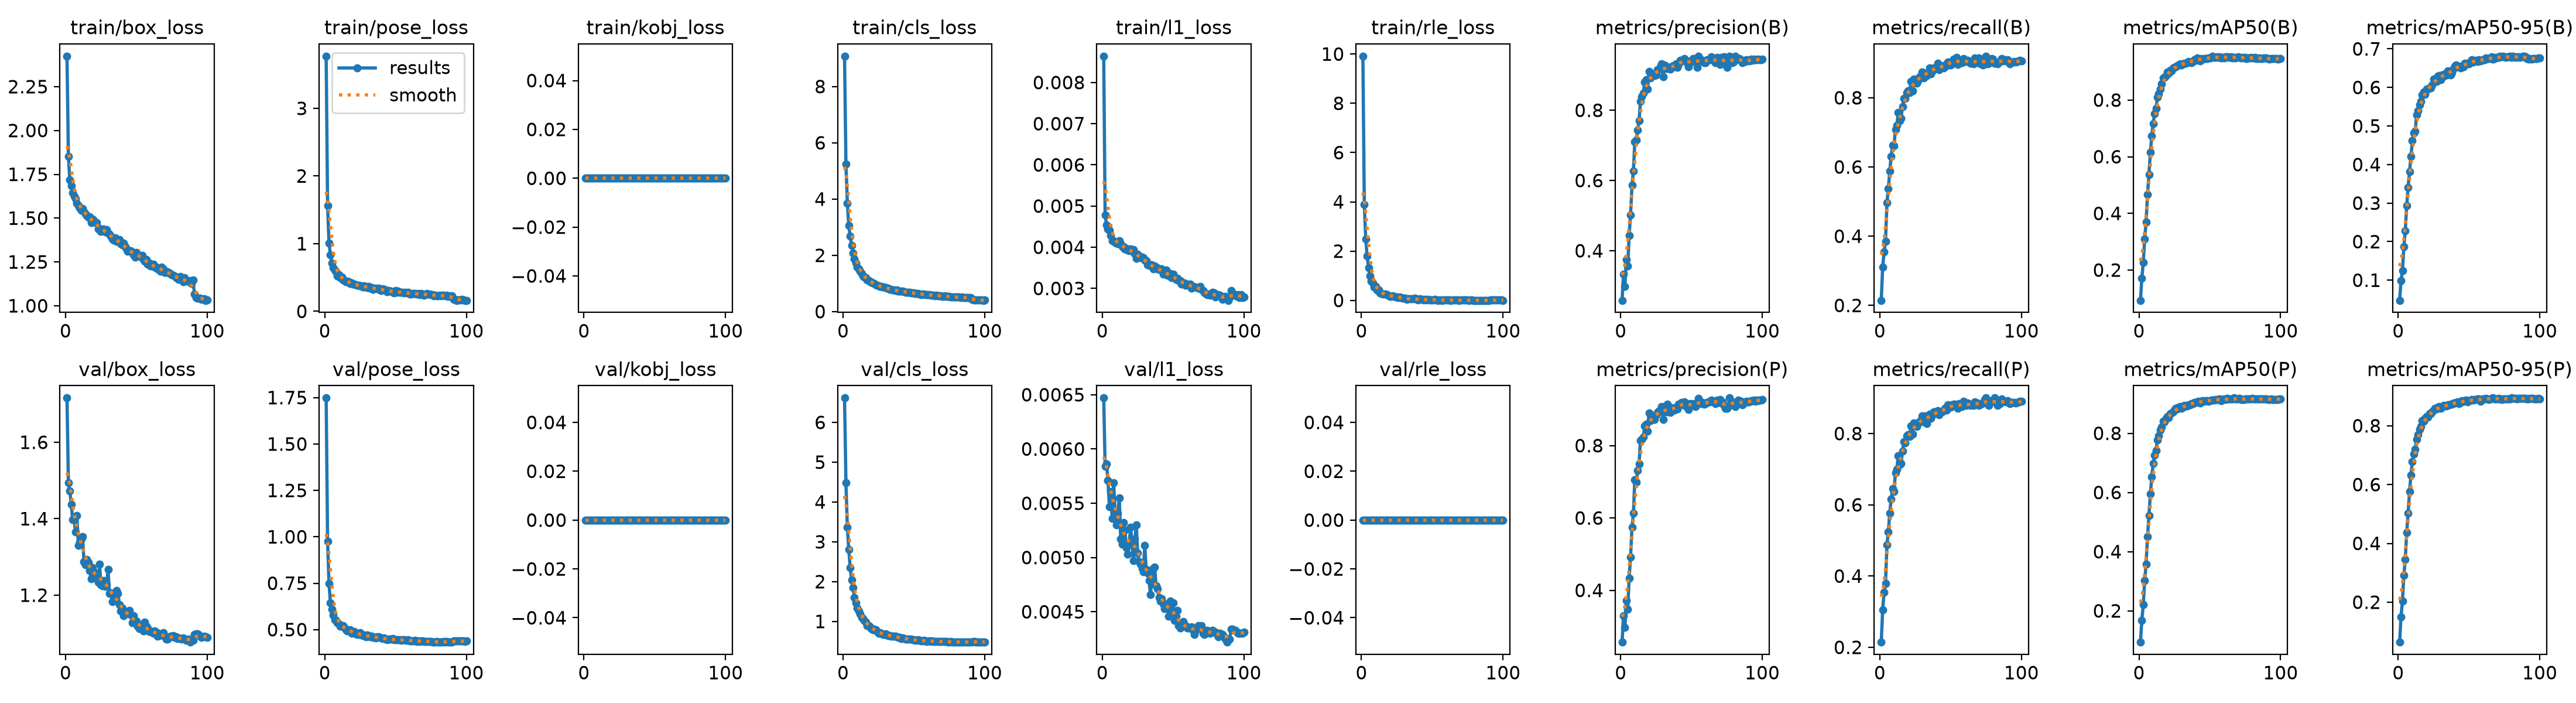

Values plotted in this chart, from the file beside it:
epoch, time, train/box_loss, train/pose_loss, train/kobj_loss, train/cls_loss, train/l1_loss, train/rle_loss, metrics/precision(B), metrics/recall(B), metrics/mAP50(B), metrics/mAP50-95(B), metrics/precision(P), metrics/recall(P), metrics/mAP50(P), metrics/mAP50-95(P), val/box_loss, val/pose_loss, val/kobj_loss, val/cls_loss, val/l1_loss, val/rle_loss, lr/pg0, lr/pg1
1, 30.5, 2.424, 3.771, 0, 9.079, 0.00864, 9.914, 0.2588, 0.2146, 0.09305, 0.04772, 0.2567, 0.2144, 0.09408, 0.064, 1.716, 1.748, 0, 6.613, 0.00647, 0, 0.0001848, 0.0001848
2, 58.78, 1.851, 1.561, 0, 5.245, 0.00478, 3.885, 0.3328, 0.3102, 0.1718, 0.09885, 0.3305, 0.3049, 0.1684, 0.1506, 1.494, 0.9772, 0, 4.485, 0.00584, 0, 0.0003665, 0.0003665
3, 86.92, 1.719, 1.007, 0, 3.854, 0.00454, 2.5, 0.2986, 0.3545, 0.2264, 0.125, 0.2969, 0.3539, 0.2205, 0.204, 1.472, 0.7481, 0, 3.359, 0.00586, 0, 0.0005445, 0.0005445
4, 114.8, 1.686, 0.8376, 0, 3.067, 0.00444, 1.791, 0.3753, 0.3853, 0.3096, 0.1863, 0.3718, 0.3791, 0.3025, 0.2905, 1.438, 0.6451, 0, 2.801, 0.00571, 0, 0.0005395, 0.0005395
5, 142.9, 1.644, 0.7107, 0, 2.673, 0.00441, 1.322, 0.3568, 0.4962, 0.3693, 0.2279, 0.348, 0.4873, 0.3581, 0.3453, 1.398, 0.6096, 0, 2.352, 0.00547, 0, 0.000534, 0.000534
6, 170.6, 1.625, 0.6479, 0, 2.345, 0.00428, 0.9937, 0.4441, 0.5369, 0.4666, 0.293, 0.4339, 0.5236, 0.4512, 0.4359, 1.399, 0.5766, 0, 2.044, 0.00561, 0, 0.0005285, 0.0005285
7, 198.6, 1.612, 0.6069, 0, 2.069, 0.00415, 0.7669, 0.5018, 0.5878, 0.5361, 0.341, 0.4924, 0.5766, 0.5217, 0.5035, 1.365, 0.5528, 0, 1.843, 0.00536, 0, 0.000523, 0.000523
8, 226.9, 1.584, 0.5864, 0, 1.869, 0.00416, 0.6989, 0.5862, 0.6303, 0.6147, 0.3818, 0.5751, 0.616, 0.5945, 0.5755, 1.408, 0.5504, 0, 1.606, 0.00569, 0, 0.0005175, 0.0005175
9, 254.7, 1.572, 0.5249, 0, 1.731, 0.00411, 0.5356, 0.6267, 0.6624, 0.6733, 0.421, 0.6128, 0.6449, 0.6528, 0.6329, 1.33, 0.5367, 0, 1.471, 0.00543, 0, 0.000512, 0.000512
10, 282.4, 1.559, 0.5435, 0, 1.589, 0.0041, 0.5594, 0.7109, 0.6612, 0.7175, 0.4613, 0.7055, 0.6369, 0.6985, 0.6785, 1.337, 0.5312, 0, 1.337, 0.0053, 0, 0.0005065, 0.0005065
11, 310.3, 1.544, 0.4944, 0, 1.524, 0.00409, 0.4271, 0.7159, 0.7079, 0.7511, 0.482, 0.6993, 0.69, 0.7257, 0.7034, 1.347, 0.5194, 0, 1.258, 0.00541, 0, 0.000501, 0.000501
12, 338.1, 1.556, 0.5035, 0, 1.433, 0.00415, 0.4099, 0.7441, 0.7198, 0.7702, 0.4866, 0.7309, 0.7004, 0.7422, 0.7193, 1.353, 0.5171, 0, 1.193, 0.00555, 0, 0.0004955, 0.0004955
13, 366.6, 1.539, 0.4606, 0, 1.351, 0.00408, 0.2931, 0.7703, 0.7569, 0.8099, 0.5287, 0.7491, 0.7379, 0.7778, 0.7535, 1.288, 0.5224, 0, 1.095, 0.00517, 0, 0.0004899, 0.0004899
14, 394.2, 1.523, 0.4521, 0, 1.263, 0.00401, 0.2664, 0.826, 0.7335, 0.8231, 0.5402, 0.8138, 0.7133, 0.792, 0.7703, 1.279, 0.5097, 0, 1.077, 0.00512, 0, 0.0004844, 0.0004844
15, 422.2, 1.513, 0.4376, 0, 1.224, 0.00401, 0.2599, 0.8385, 0.741, 0.8394, 0.5542, 0.8179, 0.7169, 0.8105, 0.7874, 1.293, 0.5007, 0, 1.019, 0.00532, 0, 0.0004789, 0.0004789
16, 449.8, 1.505, 0.4454, 0, 1.195, 0.00396, 0.2439, 0.8481, 0.7749, 0.8565, 0.5644, 0.8234, 0.7503, 0.8211, 0.7972, 1.286, 0.494, 0, 0.9818, 0.00525, 0, 0.0004734, 0.0004734
17, 477.5, 1.508, 0.434, 0, 1.121, 0.00397, 0.2487, 0.8802, 0.798, 0.8788, 0.5806, 0.855, 0.7778, 0.8411, 0.817, 1.265, 0.4919, 0, 0.8896, 0.00509, 0, 0.0004679, 0.0004679
18, 505, 1.475, 0.4143, 0, 1.095, 0.00393, 0.2418, 0.8879, 0.7985, 0.8793, 0.588, 0.86, 0.774, 0.8388, 0.8164, 1.243, 0.4982, 0, 0.8932, 0.00503, 0, 0.0004624, 0.0004624
19, 532.8, 1.494, 0.4174, 0, 1.071, 0.00392, 0.1984, 0.8597, 0.8157, 0.887, 0.5825, 0.8404, 0.7936, 0.8502, 0.8255, 1.271, 0.4798, 0, 0.8635, 0.00513, 0, 0.0004569, 0.0004569
20, 560.5, 1.489, 0.4032, 0, 1.033, 0.00396, 0.1667, 0.9112, 0.8203, 0.8991, 0.5963, 0.8901, 0.7968, 0.8562, 0.8307, 1.262, 0.4874, 0, 0.8217, 0.00528, 0, 0.0004514, 0.0004514
21, 588.3, 1.475, 0.4007, 0, 1.01, 0.00391, 0.163, 0.8929, 0.8155, 0.8957, 0.5965, 0.8692, 0.7911, 0.8536, 0.8295, 1.255, 0.4884, 0, 0.795, 0.00513, 0, 0.0004459, 0.0004459
22, 616, 1.475, 0.393, 0, 0.9896, 0.00394, 0.1921, 0.9015, 0.8469, 0.9058, 0.5984, 0.8794, 0.8215, 0.8657, 0.841, 1.249, 0.4776, 0, 0.799, 0.00497, 0, 0.0004404, 0.0004404
23, 643.8, 1.437, 0.3858, 0, 0.9529, 0.00385, 0.1646, 0.9022, 0.8208, 0.9021, 0.5984, 0.8808, 0.7983, 0.8683, 0.8407, 1.233, 0.4751, 0, 0.7948, 0.00517, 0, 0.0004349, 0.0004349
24, 671.4, 1.44, 0.3842, 0, 0.9328, 0.00373, 0.1397, 0.8984, 0.8541, 0.9143, 0.6057, 0.8716, 0.8301, 0.872, 0.8468, 1.281, 0.4747, 0, 0.7452, 0.0053, 0, 0.0004294, 0.0004294
25, 699.3, 1.423, 0.373, 0, 0.9146, 0.00383, 0.1443, 0.9005, 0.8528, 0.9143, 0.6221, 0.8845, 0.8224, 0.8783, 0.8534, 1.227, 0.4824, 0, 0.6991, 0.00504, 0, 0.0004239, 0.0004239
26, 726.8, 1.436, 0.372, 0, 0.8917, 0.00375, 0.1069, 0.9148, 0.8427, 0.9176, 0.6185, 0.8921, 0.8201, 0.8838, 0.8587, 1.224, 0.4714, 0, 0.7127, 0.00496, 0, 0.0004184, 0.0004184
27, 754.3, 1.437, 0.3608, 0, 0.8872, 0.00377, 0.1301, 0.9179, 0.8495, 0.9211, 0.615, 0.8969, 0.8278, 0.8823, 0.8567, 1.238, 0.4684, 0, 0.6951, 0.00494, 0, 0.0004129, 0.0004129
28, 781.9, 1.42, 0.3779, 0, 0.8734, 0.00376, 0.1159, 0.9235, 0.8607, 0.9242, 0.629, 0.8972, 0.8354, 0.888, 0.8634, 1.223, 0.4703, 0, 0.6772, 0.0049, 0, 0.0004074, 0.0004074
29, 809.7, 1.436, 0.3709, 0, 0.8651, 0.00375, 0.08049, 0.932, 0.8596, 0.9282, 0.63, 0.9079, 0.8365, 0.8902, 0.8644, 1.227, 0.4611, 0, 0.6724, 0.00487, 0, 0.0004019, 0.0004019
30, 837.3, 1.413, 0.3484, 0, 0.8444, 0.00369, 0.07784, 0.8958, 0.8743, 0.9237, 0.6204, 0.8723, 0.8501, 0.8836, 0.8587, 1.267, 0.4702, 0, 0.6907, 0.00511, 0, 0.0003964, 0.0003964
31, 865.1, 1.406, 0.364, 0, 0.8259, 0.00367, 0.09151, 0.9287, 0.8581, 0.928, 0.6315, 0.9078, 0.8327, 0.8878, 0.8629, 1.205, 0.4665, 0, 0.6635, 0.00489, 0, 0.0003909, 0.0003909
32, 893, 1.399, 0.3452, 0, 0.8302, 0.00357, 0.04647, 0.9193, 0.8714, 0.9304, 0.6289, 0.8936, 0.8495, 0.8936, 0.8697, 1.206, 0.4617, 0, 0.6488, 0.00486, 0, 0.0003854, 0.0003854
33, 920.9, 1.38, 0.3527, 0, 0.7984, 0.00356, 0.05518, 0.924, 0.8647, 0.9294, 0.6353, 0.9141, 0.8287, 0.8925, 0.8677, 1.182, 0.4645, 0, 0.6377, 0.00479, 0, 0.0003799, 0.0003799
34, 948.4, 1.374, 0.3228, 0, 0.783, 0.00357, 0.06205, 0.9187, 0.8691, 0.9326, 0.6324, 0.894, 0.8448, 0.8926, 0.868, 1.186, 0.4571, 0, 0.6292, 0.00466, 0, 0.0003744, 0.0003744
35, 976.3, 1.388, 0.3407, 0, 0.7754, 0.00358, 0.06301, 0.9164, 0.8863, 0.9357, 0.6427, 0.8916, 0.8549, 0.8968, 0.8716, 1.191, 0.4578, 0, 0.6254, 0.00479, 0, 0.0003688, 0.0003688
36, 1004, 1.367, 0.3375, 0, 0.7658, 0.00347, 0.0619, 0.9232, 0.87, 0.9346, 0.6345, 0.9052, 0.8428, 0.8968, 0.8707, 1.212, 0.4565, 0, 0.6265, 0.0049, 0, 0.0003633, 0.0003633
37, 1032, 1.37, 0.33, 0, 0.752, 0.00355, 0.06783, 0.9278, 0.8758, 0.9325, 0.6317, 0.9023, 0.8506, 0.8999, 0.874, 1.204, 0.4617, 0, 0.6274, 0.00491, 0, 0.0003578, 0.0003578
38, 1059, 1.378, 0.3441, 0, 0.7583, 0.00352, 0.08115, 0.9235, 0.8853, 0.937, 0.6388, 0.8983, 0.8605, 0.9011, 0.8735, 1.176, 0.4614, 0, 0.6091, 0.00474, 0, 0.0003523, 0.0003523
39, 1088, 1.354, 0.3143, 0, 0.7324, 0.00347, 0.03392, 0.9325, 0.8842, 0.9415, 0.6492, 0.906, 0.8582, 0.9048, 0.8779, 1.159, 0.4566, 0, 0.5962, 0.00471, 0, 0.0003468, 0.0003468
40, 1115, 1.349, 0.3087, 0, 0.7345, 0.00346, 0.02494, 0.9213, 0.8882, 0.9412, 0.6544, 0.9012, 0.8627, 0.9038, 0.8774, 1.167, 0.4555, 0, 0.599, 0.00463, 0, 0.0003413, 0.0003413
41, 1143, 1.359, 0.3305, 0, 0.7217, 0.00347, 0.05319, 0.9301, 0.8995, 0.9477, 0.6574, 0.9144, 0.8641, 0.9063, 0.8794, 1.146, 0.4529, 0, 0.575, 0.0046, 0, 0.0003358, 0.0003358
42, 1171, 1.339, 0.3237, 0, 0.7257, 0.00347, 0.03635, 0.9414, 0.8815, 0.945, 0.6536, 0.9135, 0.8533, 0.9073, 0.8812, 1.156, 0.4555, 0, 0.5786, 0.00462, 0, 0.0003303, 0.0003303
43, 1199, 1.323, 0.3114, 0, 0.7014, 0.00334, 0.04117, 0.9417, 0.8879, 0.9385, 0.6555, 0.9192, 0.8614, 0.9019, 0.8758, 1.152, 0.4479, 0, 0.5737, 0.00457, 0, 0.0003248, 0.0003248
44, 1226, 1.312, 0.2934, 0, 0.6943, 0.00337, 0.02243, 0.9434, 0.8877, 0.946, 0.6508, 0.9177, 0.8609, 0.9073, 0.8786, 1.152, 0.4453, 0, 0.559, 0.00453, 0, 0.0003193, 0.0003193
45, 1254, 1.315, 0.3044, 0, 0.6877, 0.00344, 0.0387, 0.9467, 0.8855, 0.9438, 0.6546, 0.9211, 0.8637, 0.9099, 0.8853, 1.159, 0.4481, 0, 0.5553, 0.00457, 0, 0.0003138, 0.0003138
46, 1282, 1.314, 0.2992, 0, 0.6855, 0.00332, 0.01659, 0.9384, 0.8938, 0.9466, 0.6533, 0.9103, 0.8708, 0.9081, 0.8827, 1.149, 0.4471, 0, 0.5615, 0.00455, 0, 0.0003083, 0.0003083
47, 1310, 1.306, 0.3007, 0, 0.6763, 0.00331, 0.0313, 0.9406, 0.8932, 0.947, 0.663, 0.9154, 0.8667, 0.9093, 0.8843, 1.128, 0.4477, 0, 0.5486, 0.00446, 0, 0.0003028, 0.0003028
48, 1337, 1.291, 0.2829, 0, 0.663, 0.00336, 0.02598, 0.9232, 0.9022, 0.9463, 0.6605, 0.8994, 0.8807, 0.9105, 0.8868, 1.147, 0.4527, 0, 0.5511, 0.0046, 0, 0.0002973, 0.0002973
49, 1365, 1.278, 0.273, 0, 0.6558, 0.00326, 0.02456, 0.9371, 0.9027, 0.9479, 0.6627, 0.916, 0.8743, 0.9087, 0.8815, 1.131, 0.4454, 0, 0.5461, 0.00452, 0, 0.0002918, 0.0002918
50, 1393, 1.304, 0.3047, 0, 0.6609, 0.00334, 0.0174, 0.9393, 0.8952, 0.949, 0.6616, 0.9136, 0.8733, 0.91, 0.8861, 1.133, 0.4453, 0, 0.5472, 0.00458, 0, 0.0002863, 0.0002863
51, 1421, 1.289, 0.2816, 0, 0.6407, 0.00326, 0.02009, 0.9467, 0.9043, 0.9506, 0.6666, 0.9154, 0.8805, 0.9121, 0.8863, 1.119, 0.4451, 0, 0.527, 0.00442, 0, 0.0002808, 0.0002808
52, 1448, 1.283, 0.2969, 0, 0.6428, 0.00322, 0.03172, 0.9401, 0.9119, 0.955, 0.672, 0.9146, 0.8828, 0.9119, 0.8888, 1.112, 0.4453, 0, 0.5199, 0.00446, 0, 0.0002753, 0.0002753
53, 1476, 1.282, 0.2808, 0, 0.6395, 0.00324, 0.0142, 0.9367, 0.9055, 0.9496, 0.6655, 0.9086, 0.8821, 0.9126, 0.8881, 1.122, 0.4461, 0, 0.5354, 0.00451, 0, 0.0002698, 0.0002698
54, 1504, 1.288, 0.2796, 0, 0.6315, 0.00319, 0.00426, 0.9224, 0.9172, 0.9515, 0.6684, 0.9182, 0.8755, 0.9146, 0.8891, 1.113, 0.441, 0, 0.5253, 0.00437, 0, 0.0002643, 0.0002643
55, 1531, 1.263, 0.283, 0, 0.6109, 0.00319, 0.01771, 0.954, 0.8961, 0.9518, 0.6697, 0.9305, 0.8709, 0.9133, 0.8884, 1.107, 0.4456, 0, 0.5064, 0.00435, 0, 0.0002588, 0.0002588
56, 1559, 1.254, 0.2749, 0, 0.6132, 0.00311, 0.01402, 0.9459, 0.9044, 0.9507, 0.6669, 0.9189, 0.8842, 0.9138, 0.8905, 1.129, 0.4468, 0, 0.5175, 0.00437, 0, 0.0002533, 0.0002533
57, 1587, 1.263, 0.2844, 0, 0.6172, 0.00313, 0.0045, 0.9411, 0.9024, 0.9516, 0.6723, 0.916, 0.8785, 0.9168, 0.892, 1.119, 0.4435, 0, 0.5186, 0.00441, 0, 0.0002478, 0.0002478
58, 1615, 1.236, 0.268, 0, 0.6092, 0.00313, 0.00594, 0.9424, 0.9005, 0.9474, 0.6689, 0.9195, 0.8764, 0.9091, 0.8835, 1.114, 0.4427, 0, 0.5123, 0.00437, 0, 0.0002422, 0.0002422
59, 1642, 1.243, 0.2801, 0, 0.5973, 0.00308, 0.00684, 0.9356, 0.9138, 0.9504, 0.6703, 0.9136, 0.8905, 0.9149, 0.8891, 1.106, 0.4447, 0, 0.5034, 0.00437, 0, 0.0002367, 0.0002367
60, 1670, 1.227, 0.2581, 0, 0.5975, 0.0031, 0.0178, 0.9358, 0.9049, 0.9481, 0.671, 0.9161, 0.8834, 0.9152, 0.891, 1.105, 0.4378, 0, 0.5182, 0.00435, 0, 0.0002312, 0.0002312
... 40 more rows
